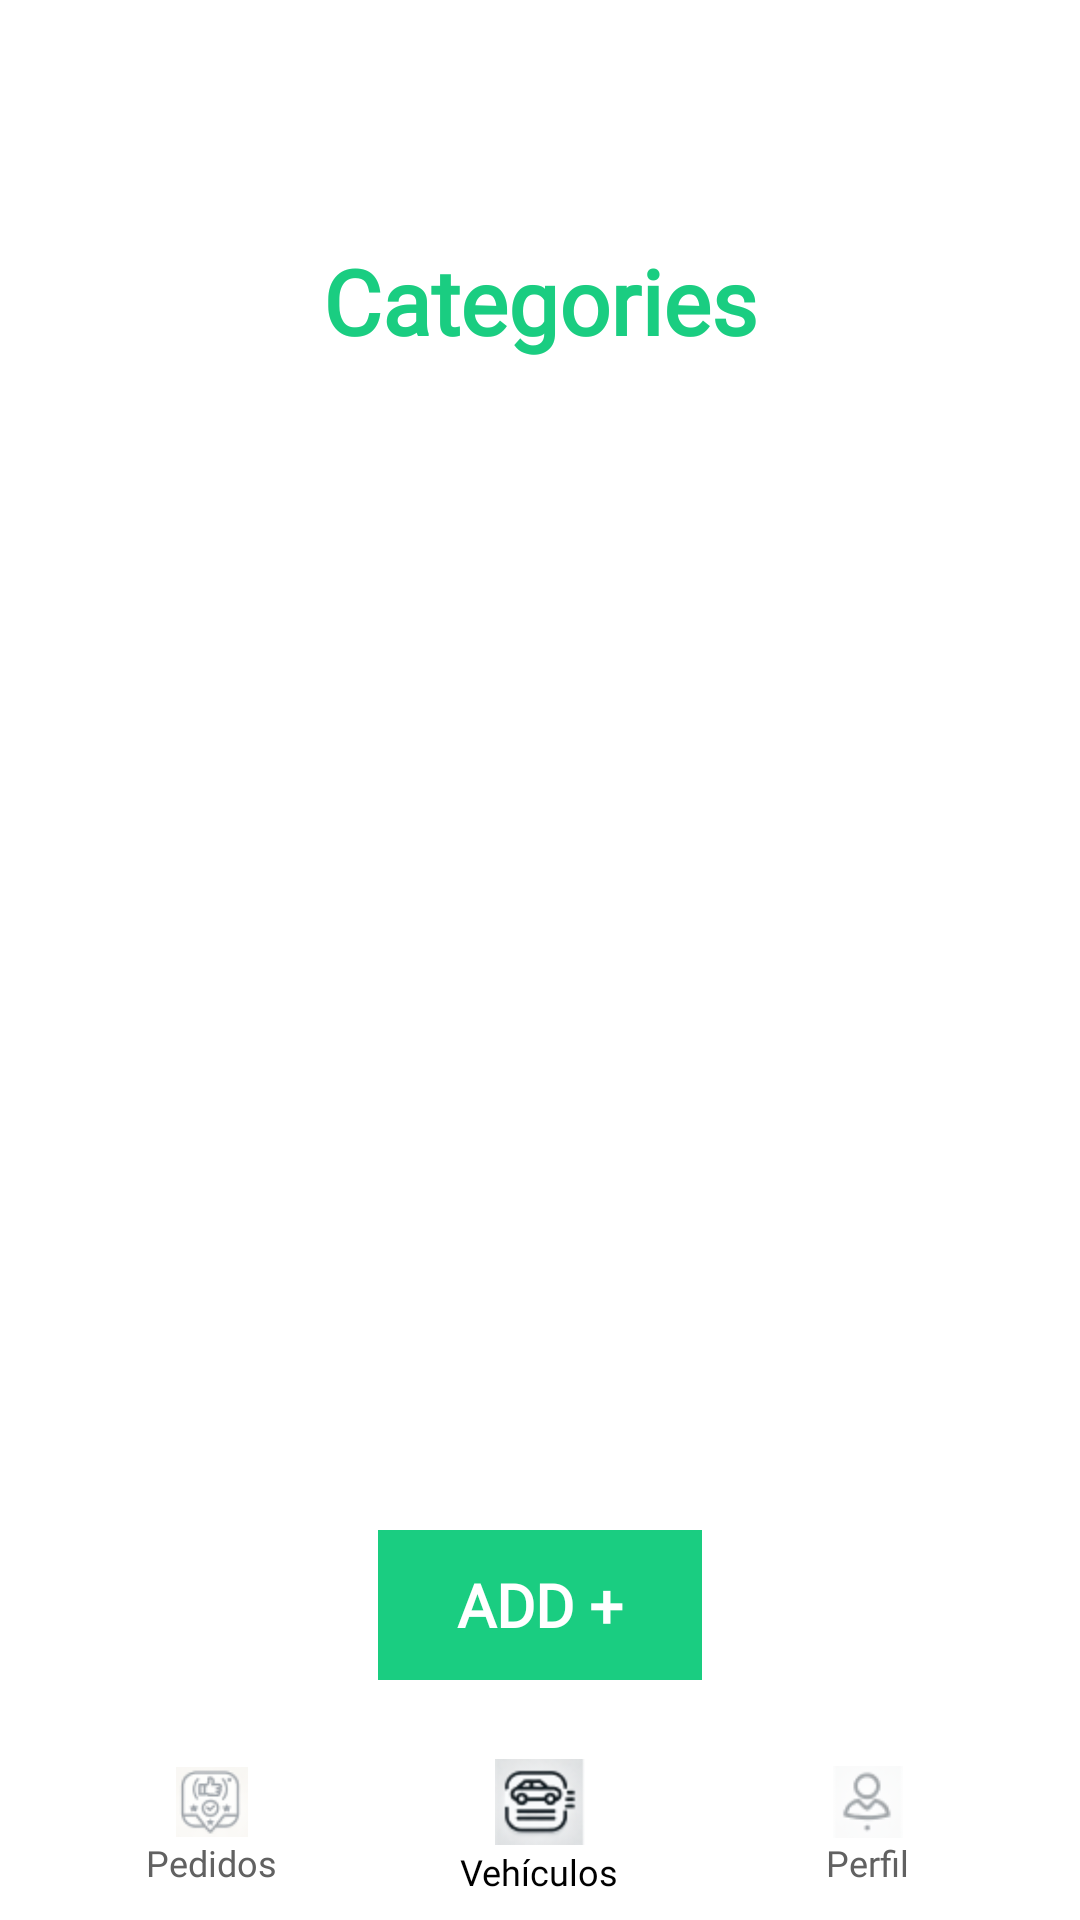

Write the Android layout XML for this screen, with the resource values it uses.
<!-- AndroidManifest.xml: application theme Theme.Ruedarent -->
<!-- res/layout/activity_vehicle_category_list.xml -->
<?xml version="1.0" encoding="utf-8"?>
<RelativeLayout xmlns:android="http://schemas.android.com/apk/res/android"
    xmlns:card_view="http://schemas.android.com/apk/res-auto"
    android:layout_width="match_parent"
    android:layout_height="match_parent"
    android:background="#ffffff">

    
    <TextView
        android:id="@+id/titleVehicles"
        android:layout_width="wrap_content"
        android:layout_height="wrap_content"
        android:text="Categories"
        android:textColor="#1ACD81"
        android:textSize="30sp"
        android:textStyle="bold"
        android:fontFamily="@font/poppins_semibold"
        android:layout_marginTop="80dp"
        android:layout_centerHorizontal="true" />

    
    <androidx.recyclerview.widget.RecyclerView
        android:id="@+id/recyclerViewCategories"
        android:layout_width="wrap_content"
        android:layout_height="0dp"
        android:layout_below="@id/titleVehicles"
        android:layout_above="@id/navigationBar"
        android:layout_centerHorizontal="true"
        android:padding="16dp" />

    
    <LinearLayout
        android:id="@+id/buttonAddCategory"
        android:layout_width="108dp"
        android:layout_height="50dp"
        android:layout_alignParentBottom="true"
        android:layout_centerHorizontal="true"
        android:layout_marginBottom="80dp"
        android:background="#1ACD81"
        android:gravity="center"
        android:clickable="true"
        android:focusable="true">

        <TextView
            android:id="@+id/textAddCategory"
            android:layout_width="wrap_content"
            android:layout_height="wrap_content"
            android:text="ADD +"
            android:textColor="#ffffff"
            android:textSize="20sp"
            android:textStyle="bold"
            android:fontFamily="@font/poppins_semibold" />
    </LinearLayout>

<LinearLayout
android:id="@+id/navigationBar"
android:layout_width="match_parent"
android:layout_height="62dp"
android:layout_alignParentBottom="true"
android:orientation="horizontal"
android:gravity="center"
android:background="#ffffff"
android:paddingHorizontal="16dp"
android:weightSum="3">


<LinearLayout
    android:id="@+id/navPedidos"
    android:layout_width="0dp"
    android:layout_height="match_parent"
    android:layout_weight="1"
    android:orientation="vertical"
    android:gravity="center"
    android:clickable="true"
    android:focusable="true">

    <ImageView
        android:id="@+id/iconPedidos"
        android:layout_width="24dp"
        android:layout_height="24dp"
        android:src="@drawable/ic_pedidos_inactive"
        android:contentDescription="@string/pedidos_description" />

    <TextView
        android:id="@+id/textPedidos"
        android:layout_width="wrap_content"
        android:layout_height="wrap_content"
        android:fontFamily="@font/poppins"
        android:text="Pedidos"
        android:textColor="#616161"
        android:textSize="12sp" />
</LinearLayout>


<LinearLayout
    android:id="@+id/navVehiculos"
    android:layout_width="0dp"
    android:layout_height="match_parent"
    android:layout_weight="1"
    android:orientation="vertical"
    android:gravity="center"
    android:clickable="true"
    android:focusable="true">

    <ImageView
        android:id="@+id/iconVehiculos"
        android:layout_width="30dp"
        android:layout_height="30dp"
        android:src="@drawable/ic_vehiculos_active"
        android:contentDescription="@string/vehiculos_description" />

    <TextView
        android:id="@+id/textVehiculos"
        android:layout_width="wrap_content"
        android:layout_height="wrap_content"
        android:fontFamily="@font/poppins"
        android:text="Vehículos"
        android:textColor="#000000"
        android:textSize="12sp" />
</LinearLayout>


<LinearLayout
    android:id="@+id/navPerfil"
    android:layout_width="0dp"
    android:layout_height="match_parent"
    android:layout_weight="1"
    android:orientation="vertical"
    android:gravity="center"
    android:clickable="true"
    android:focusable="true">

    <ImageView
        android:id="@+id/iconPerfil"
        android:layout_width="24dp"
        android:layout_height="24dp"
        android:src="@drawable/ic_perfil_inactive"
        android:contentDescription="@string/perfil_description" />

    <TextView
        android:id="@+id/textPerfil"
        android:layout_width="wrap_content"
        android:layout_height="wrap_content"
        android:fontFamily="@font/poppins"
        android:text="Perfil"
        android:textColor="#616161"
        android:textSize="12sp" />
</LinearLayout>
</LinearLayout>

    </RelativeLayout>
<!-- resources referenced by this layout -->
<resources>
  <!-- drawable ic_pedidos_inactive: png bitmap (drawable, 2936 bytes) -->
  <!-- drawable ic_perfil_inactive: png bitmap (drawable, 1776 bytes) -->
  <!-- drawable ic_vehiculos_active: png bitmap (drawable, 3678 bytes) -->
  <string name="pedidos_description">Pedidos</string>
  <string name="perfil_description">Perfil</string>
  <string name="vehiculos_description">Vehículos</string>
  <style name="Theme.Ruedarent" parent="Base.Theme.Ruedarent" />
  <style name="Base.Theme.Ruedarent" parent="Theme.Material3.DayNight.NoActionBar">
          <item name="android:statusBarColor">@color/status_bar_color</item>
          <item name="android:navigationBarColor">@color/status_bar_color</item>
      </style>
  <color name="status_bar_color">#0FA968</color>
</resources>
